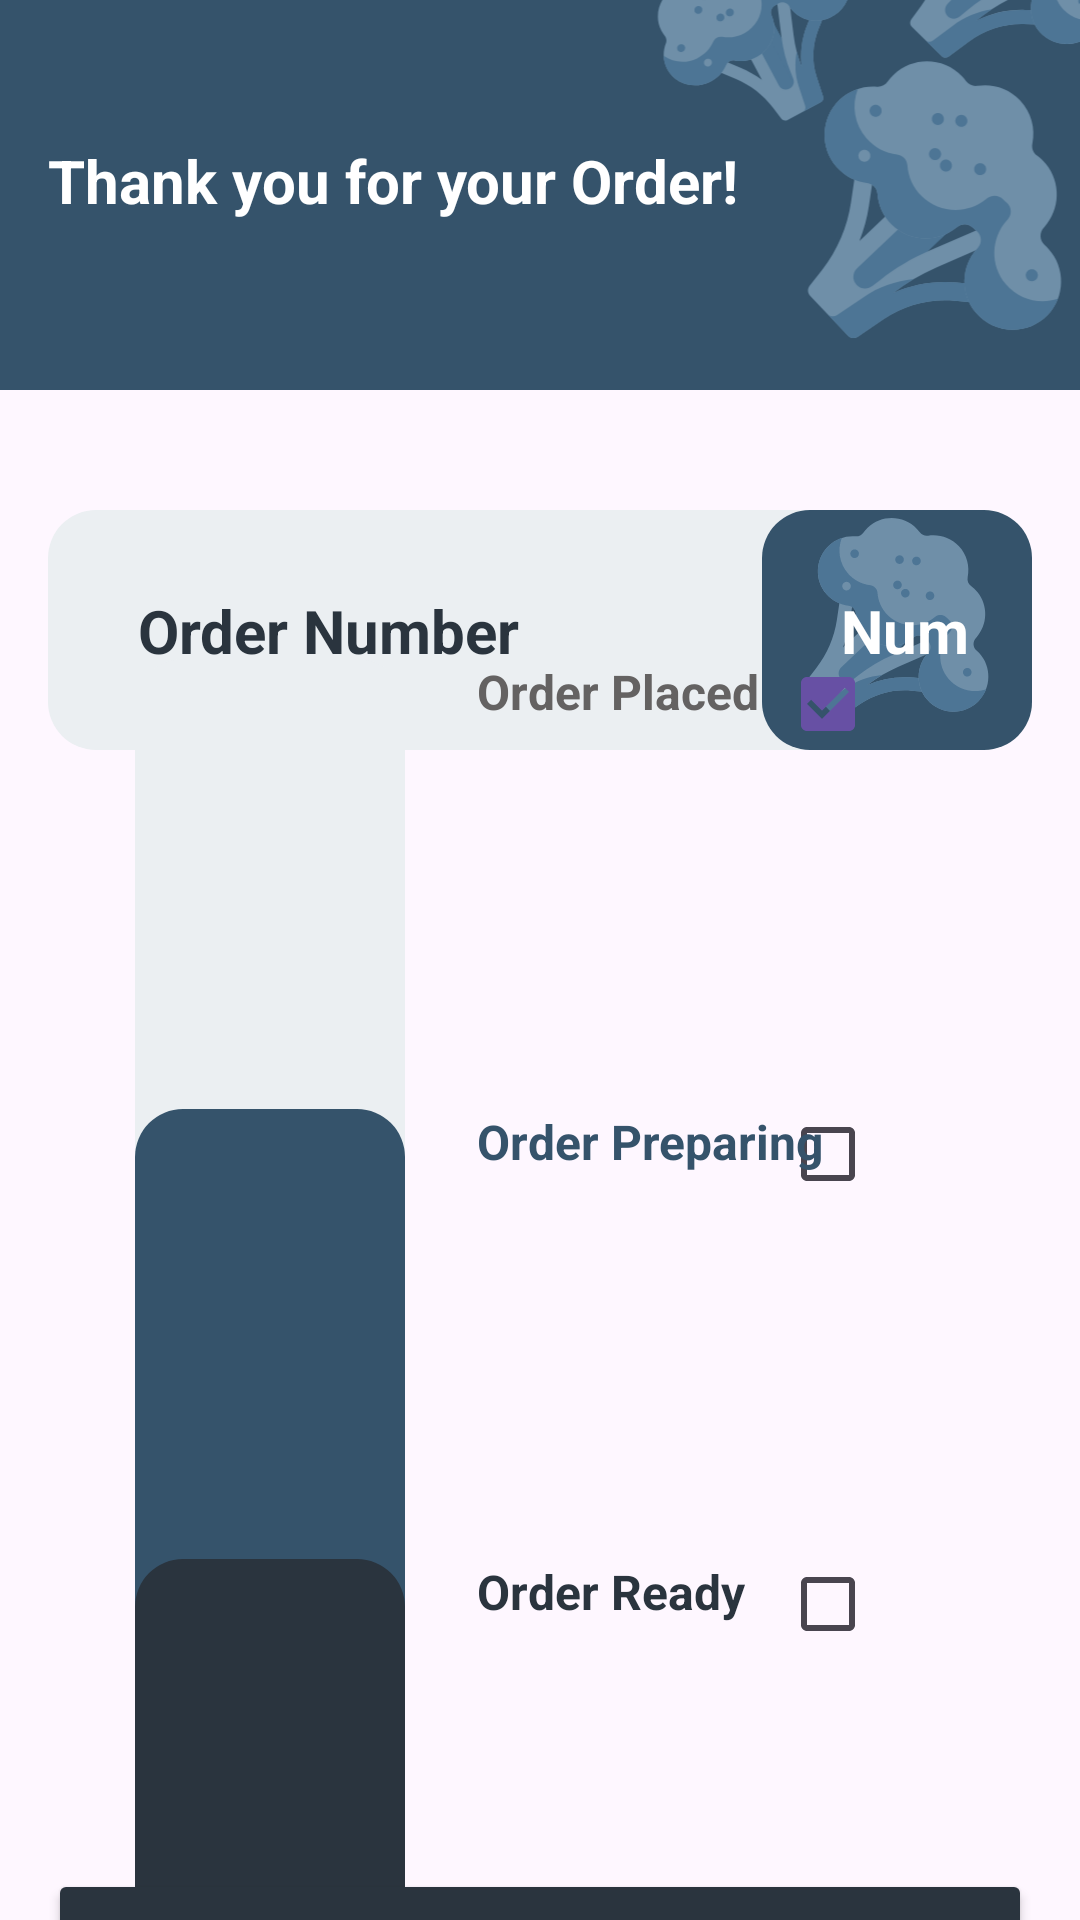

Here is an Android app screen rendered from its layout file. Give the layout XML and the strings, colors and styles it references.
<!-- AndroidManifest.xml: application theme Theme.Foodie -->
<!-- res/layout/fragment_status.xml -->
<?xml version="1.0" encoding="utf-8"?>
<androidx.constraintlayout.widget.ConstraintLayout xmlns:android="http://schemas.android.com/apk/res/android"
    xmlns:app="http://schemas.android.com/apk/res-auto"
    xmlns:tools="http://schemas.android.com/tools"
    android:layout_width="match_parent"
    android:layout_height="match_parent">


    <View
        android:id="@+id/view_status_header"
        android:layout_width="wrap_content"
        android:layout_height="130dp"
        android:background="@color/light_blue"
        app:layout_constraintEnd_toEndOf="parent"
        app:layout_constraintStart_toStartOf="parent"
        app:layout_constraintTop_toTopOf="parent" />

    <ImageView
        android:id="@+id/imageView"
        android:layout_width="wrap_content"
        android:layout_height="wrap_content"
        android:src="@drawable/broccolis"
        app:layout_constraintBottom_toBottomOf="@+id/view_status_header"
        app:layout_constraintEnd_toEndOf="parent"
        app:layout_constraintTop_toTopOf="@+id/view_status_header" />

    <TextView
        android:id="@+id/thank_you_text"
        android:layout_width="wrap_content"
        android:layout_height="wrap_content"
        android:layout_marginStart="16dp"
        android:layout_marginBottom="20dp"
        android:text="Thank you for your Order!"
        android:textColor="@color/white"
        android:textSize="20sp"
        android:textStyle="bold"
        app:layout_constraintBottom_toBottomOf="@+id/view_status_header"
        app:layout_constraintEnd_toStartOf="@+id/imageView"
        app:layout_constraintHorizontal_bias="0.0"
        app:layout_constraintStart_toStartOf="parent"
        app:layout_constraintTop_toTopOf="@+id/view_status_header"
        app:layout_constraintVertical_bias="0.561" />

    <View
        android:id="@+id/order_number_view1"
        android:layout_width="0dp"
        android:layout_height="80dp"
        android:layout_marginStart="16dp"
        android:layout_marginTop="40dp"
        android:layout_marginEnd="16dp"
        android:background="@drawable/rounded_rectangle_2"
        android:backgroundTint="#EBEFF2"
        app:layout_constraintEnd_toEndOf="parent"
        app:layout_constraintHorizontal_bias="1.0"
        app:layout_constraintStart_toStartOf="parent"
        app:layout_constraintTop_toBottomOf="@+id/view_status_header" />

    <TextView
        android:id="@+id/order_num_title"
        android:layout_width="wrap_content"
        android:layout_height="wrap_content"
        android:layout_marginStart="30dp"
        android:text="Order Number"
        android:textColor="@color/dark_blue"
        android:textSize="20sp"
        android:textStyle="bold"
        app:layout_constraintBottom_toBottomOf="@+id/order_number_view1"
        app:layout_constraintStart_toStartOf="@+id/order_number_view1"
        app:layout_constraintTop_toTopOf="@+id/order_number_view1" />

    <View
        android:id="@+id/order_status_small_view"
        android:layout_width="90dp"
        android:layout_height="80dp"
        android:background="@drawable/rounded_rectangle_2"
        android:backgroundTint="@color/light_blue"
        app:layout_constraintEnd_toEndOf="@+id/order_number_view1"
        app:layout_constraintHorizontal_bias="1.0"
        app:layout_constraintStart_toEndOf="@+id/order_num_title"
        app:layout_constraintTop_toTopOf="@+id/order_number_view1" />

    <ImageView
        android:id="@+id/broccoli_image"
        android:layout_width="100dp"
        android:layout_height="wrap_content"
        android:src="@drawable/single_broccoli"
        app:layout_constraintBottom_toBottomOf="@+id/order_status_small_view"
        app:layout_constraintEnd_toEndOf="@+id/order_number_view1"
        app:layout_constraintStart_toStartOf="@+id/order_status_small_view"
        app:layout_constraintTop_toTopOf="@+id/order_status_small_view" />

    <TextView
        android:id="@+id/order_number"
        android:layout_width="wrap_content"
        android:layout_height="wrap_content"
        android:text="Num"
        android:textColor="@color/white"
        android:textSize="20sp"
        android:textStyle="bold"
        app:layout_constraintBottom_toBottomOf="@+id/order_status_small_view"
        app:layout_constraintEnd_toEndOf="@+id/broccoli_image"
        app:layout_constraintStart_toStartOf="@+id/order_status_small_view"
        app:layout_constraintTop_toTopOf="@+id/order_status_small_view" />

    <View
        android:id="@+id/bar1_view"
        android:layout_width="90dp"
        android:layout_height="450dp"
        android:layout_marginStart="45dp"
        android:layout_marginTop="-2dp"
        android:background="@drawable/rounded_rectangle_2"
        android:backgroundTint="#EBEFF2"
        app:layout_constraintBottom_toBottomOf="parent"
        app:layout_constraintEnd_toEndOf="parent"
        app:layout_constraintHorizontal_bias="0.0"
        app:layout_constraintStart_toStartOf="parent"
        app:layout_constraintTop_toBottomOf="@+id/order_number_view1"
        app:layout_constraintVertical_bias="0.507" />

    <View
        android:id="@+id/bar2_view"
        android:layout_width="0dp"
        android:layout_height="300dp"
        android:background="@drawable/rounded_rectangle_2"
        android:backgroundTint="@color/light_blue"
        app:layout_constraintBottom_toBottomOf="@+id/bar1_view"
        app:layout_constraintEnd_toEndOf="@+id/bar1_view"
        app:layout_constraintStart_toStartOf="@+id/bar1_view"
        app:layout_constraintTop_toTopOf="@+id/bar1_view"
        app:layout_constraintVertical_bias="1.0" />

    <View
        android:id="@+id/bar3_view"
        android:layout_width="0dp"
        android:layout_height="150dp"
        android:background="@drawable/rounded_rectangle_2"
        android:backgroundTint="@color/dark_blue"
        app:layout_constraintBottom_toBottomOf="@+id/bar1_view"
        app:layout_constraintEnd_toEndOf="@+id/bar1_view"
        app:layout_constraintStart_toStartOf="@+id/bar1_view"
        app:layout_constraintTop_toTopOf="@+id/bar1_view"
        app:layout_constraintVertical_bias="1.0" />

    <Button
        android:id="@+id/return_back_button"
        android:layout_width="0dp"
        android:layout_height="wrap_content"
        android:layout_marginStart="16dp"
        android:layout_marginEnd="16dp"
        android:backgroundTint="@color/dark_blue"
        android:text="Return Back"
        app:layout_constraintBottom_toBottomOf="parent"
        app:layout_constraintEnd_toEndOf="parent"
        app:layout_constraintHorizontal_bias="0.0"
        app:layout_constraintStart_toStartOf="parent"
        app:layout_constraintTop_toBottomOf="@+id/bar1_view"
        app:layout_constraintVertical_bias="0.6" />

    <CheckBox
        android:id="@+id/order_placed_checkBox"
        android:layout_width="30dp"
        android:layout_height="30dp"
        android:layout_marginEnd="70dp"
        android:buttonTint="@color/light_blue"
        android:checked="true"
        app:layout_constraintEnd_toEndOf="parent"
        app:layout_constraintHorizontal_bias="1.0"
        app:layout_constraintStart_toEndOf="@+id/order_placed_text"
        app:layout_constraintTop_toTopOf="@+id/order_placed_text" />

    <TextView
        android:id="@+id/order_placed_text"
        android:layout_width="wrap_content"
        android:layout_height="wrap_content"
        android:layout_marginStart="24dp"
        android:text="Order Placed"
        android:textColor="@color/faq_tc_help_color"
        android:textSize="16sp"
        android:textStyle="bold"
        app:layout_constraintEnd_toEndOf="parent"
        app:layout_constraintHorizontal_bias="0.0"
        app:layout_constraintStart_toEndOf="@+id/bar1_view"
        app:layout_constraintTop_toTopOf="@+id/bar1_view" />

    <CheckBox
        android:id="@+id/order_preparing_checkBox"
        android:layout_width="30dp"
        android:layout_height="30dp"
        android:layout_marginEnd="70dp"
        android:buttonTint="@color/light_blue"
        app:layout_constraintEnd_toEndOf="parent"
        app:layout_constraintHorizontal_bias="1.0"
        app:layout_constraintStart_toEndOf="@+id/order_preparing_text"
        app:layout_constraintTop_toTopOf="@+id/order_preparing_text" />

    <TextView
        android:id="@+id/order_preparing_text"
        android:layout_width="wrap_content"
        android:layout_height="wrap_content"
        android:layout_marginStart="24dp"
        android:text="Order Preparing"
        android:textColor="@color/light_blue"
        android:textSize="16sp"
        android:textStyle="bold"
        app:layout_constraintEnd_toEndOf="parent"
        app:layout_constraintHorizontal_bias="0.0"
        app:layout_constraintStart_toEndOf="@+id/bar2_view"
        app:layout_constraintTop_toTopOf="@+id/bar2_view" />

    <CheckBox
        android:id="@+id/order_ready_checkBox"
        android:layout_width="30dp"
        android:layout_height="30dp"
        android:layout_marginEnd="70dp"
        android:buttonTint="@color/light_blue"
        app:layout_constraintEnd_toEndOf="parent"
        app:layout_constraintHorizontal_bias="1.0"
        app:layout_constraintStart_toEndOf="@+id/order_ready_text"
        app:layout_constraintTop_toTopOf="@+id/order_ready_text" />

    <TextView
        android:id="@+id/order_ready_text"
        android:layout_width="wrap_content"
        android:layout_height="wrap_content"
        android:layout_marginStart="24dp"
        android:text="Order Ready"
        android:textColor="@color/dark_blue"
        android:textSize="16sp"
        android:textStyle="bold"
        app:layout_constraintEnd_toEndOf="parent"
        app:layout_constraintHorizontal_bias="0.0"
        app:layout_constraintStart_toEndOf="@+id/bar3_view"
        app:layout_constraintTop_toTopOf="@+id/bar3_view" />


</androidx.constraintlayout.widget.ConstraintLayout>
<!-- resources referenced by this layout -->
<resources>
  <color name="dark_blue">#2A343E</color>
  <color name="faq_tc_help_color">#646262</color>
  <color name="light_blue">#35536B</color>
  <color name="white">#FFFFFFFF</color>
  <!-- drawable broccolis: vector/xml drawable (drawable, 14505 chars, omitted) -->
  <!-- drawable rounded_rectangle_2 (drawable) -->
  <?xml version="1.0" encoding="utf-8"?>
  <shape xmlns:android="http://schemas.android.com/apk/res/android">
      <solid android:color="@color/highlighted_orange_color" />
      <corners android:radius="16dp" />
  </shape>
  <!-- drawable single_broccoli: vector/xml drawable (drawable, 5396 chars, omitted) -->
  <style name="Theme.Foodie" parent="Base.Theme.Foodie" />
  <color name="highlighted_orange_color">#E95635</color>
  <style name="Base.Theme.Foodie" parent="Theme.Material3.DayNight.NoActionBar">
          
          
      </style>
</resources>
